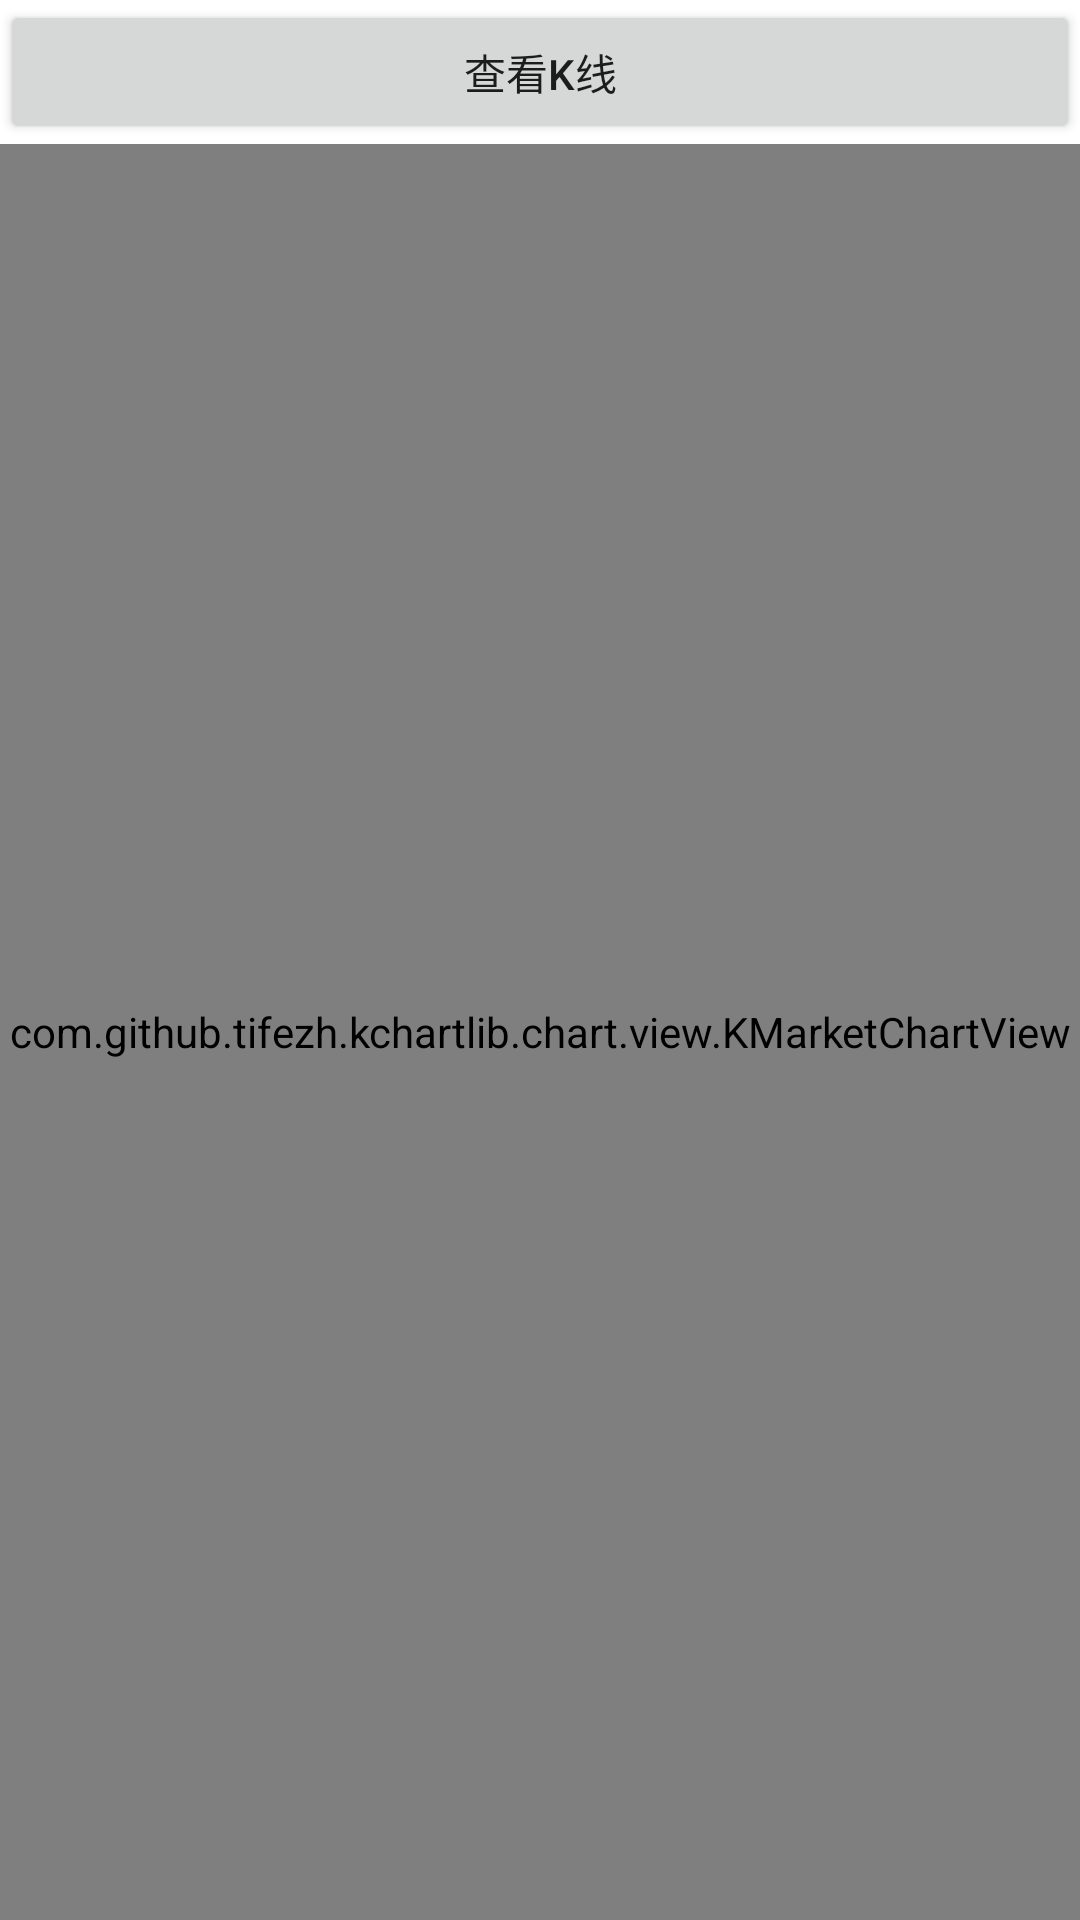

Write the Android layout XML for this screen, with the resource values it uses.
<!-- AndroidManifest.xml: fallback theme Theme.MaterialComponents.DayNight.NoActionBar -->
<!-- res/layout/activity_main.xml -->
<?xml version="1.0" encoding="utf-8"?>
<LinearLayout xmlns:android="http://schemas.android.com/apk/res/android"
    xmlns:app="http://schemas.android.com/apk/res-auto"
    xmlns:tools="http://schemas.android.com/tools"
    android:layout_width="match_parent"
    android:layout_height="match_parent"
    android:orientation="vertical"
    tools:context=".MainTestActivity">

    <Button
        android:id="@+id/btnMarket"
        android:layout_width="match_parent"
        android:layout_height="wrap_content"
        android:text="查看K线" />

    <com.github.tifezh.kchartlib.chart.view.KMarketChartView
        android:id="@+id/kchart_view"
        android:layout_width="match_parent"
        android:layout_height="match_parent"
        android:layout_weight="1"
        app:kc_candle_line_width="1dp"
        app:kc_candle_solid="false"
        app:kc_candle_width="5dp"
        app:kc_d_color="@color/chart_ma10"
        app:kc_dea_color="@color/chart_ma10"
        app:kc_dif_color="@color/chart_ma5"
        app:kc_dn_color="@color/chart_ma20"
        app:kc_grid_line_color="#d0d0d0"
        app:kc_grid_line_width="0.5dp"
        app:kc_j_color="@color/chart_ma20"
        app:kc_k_color="@color/chart_ma5"
        app:kc_line_width="@dimen/chart_line_width"
        app:kc_ma10_color="@color/chart_ma10"
        app:kc_ma20_color="@color/chart_ma20"
        app:kc_ma40_color="@color/chart_ma40"
        app:kc_ma5_color="@color/chart_ma5"
        app:kc_ma60_color="@color/chart_ma60"
        app:kc_macd_color="@color/chart_ma20"
        app:kc_macd_width="5dp"
        app:kc_mb_color="@color/chart_ma10"
        app:kc_point_width="6dp"
        app:kc_ris3_color="@color/chart_ma20"
        app:kc_rsi1_color="@color/chart_ma5"
        app:kc_rsi2_color="@color/chart_ma10"
        app:kc_selected_line_color="#B1B2B6"
        app:kc_selected_line_width="1dp"
        app:kc_selector_background_color="#c8d0d0d0"
        app:kc_selector_text_size="@dimen/chart_selector_text_size"
        app:kc_tab_background_color="#fff"
        app:kc_tab_indicator_color="#4473b1"
        app:kc_tab_text_color="@color/tab_light_text_color_selector"
        app:kc_text_color="#787878"
        app:kc_text_size="@dimen/chart_text_size"
        app:kc_up_color="@color/chart_ma5" />


</LinearLayout>
<!-- resources referenced by this layout -->
<resources>

</resources>
